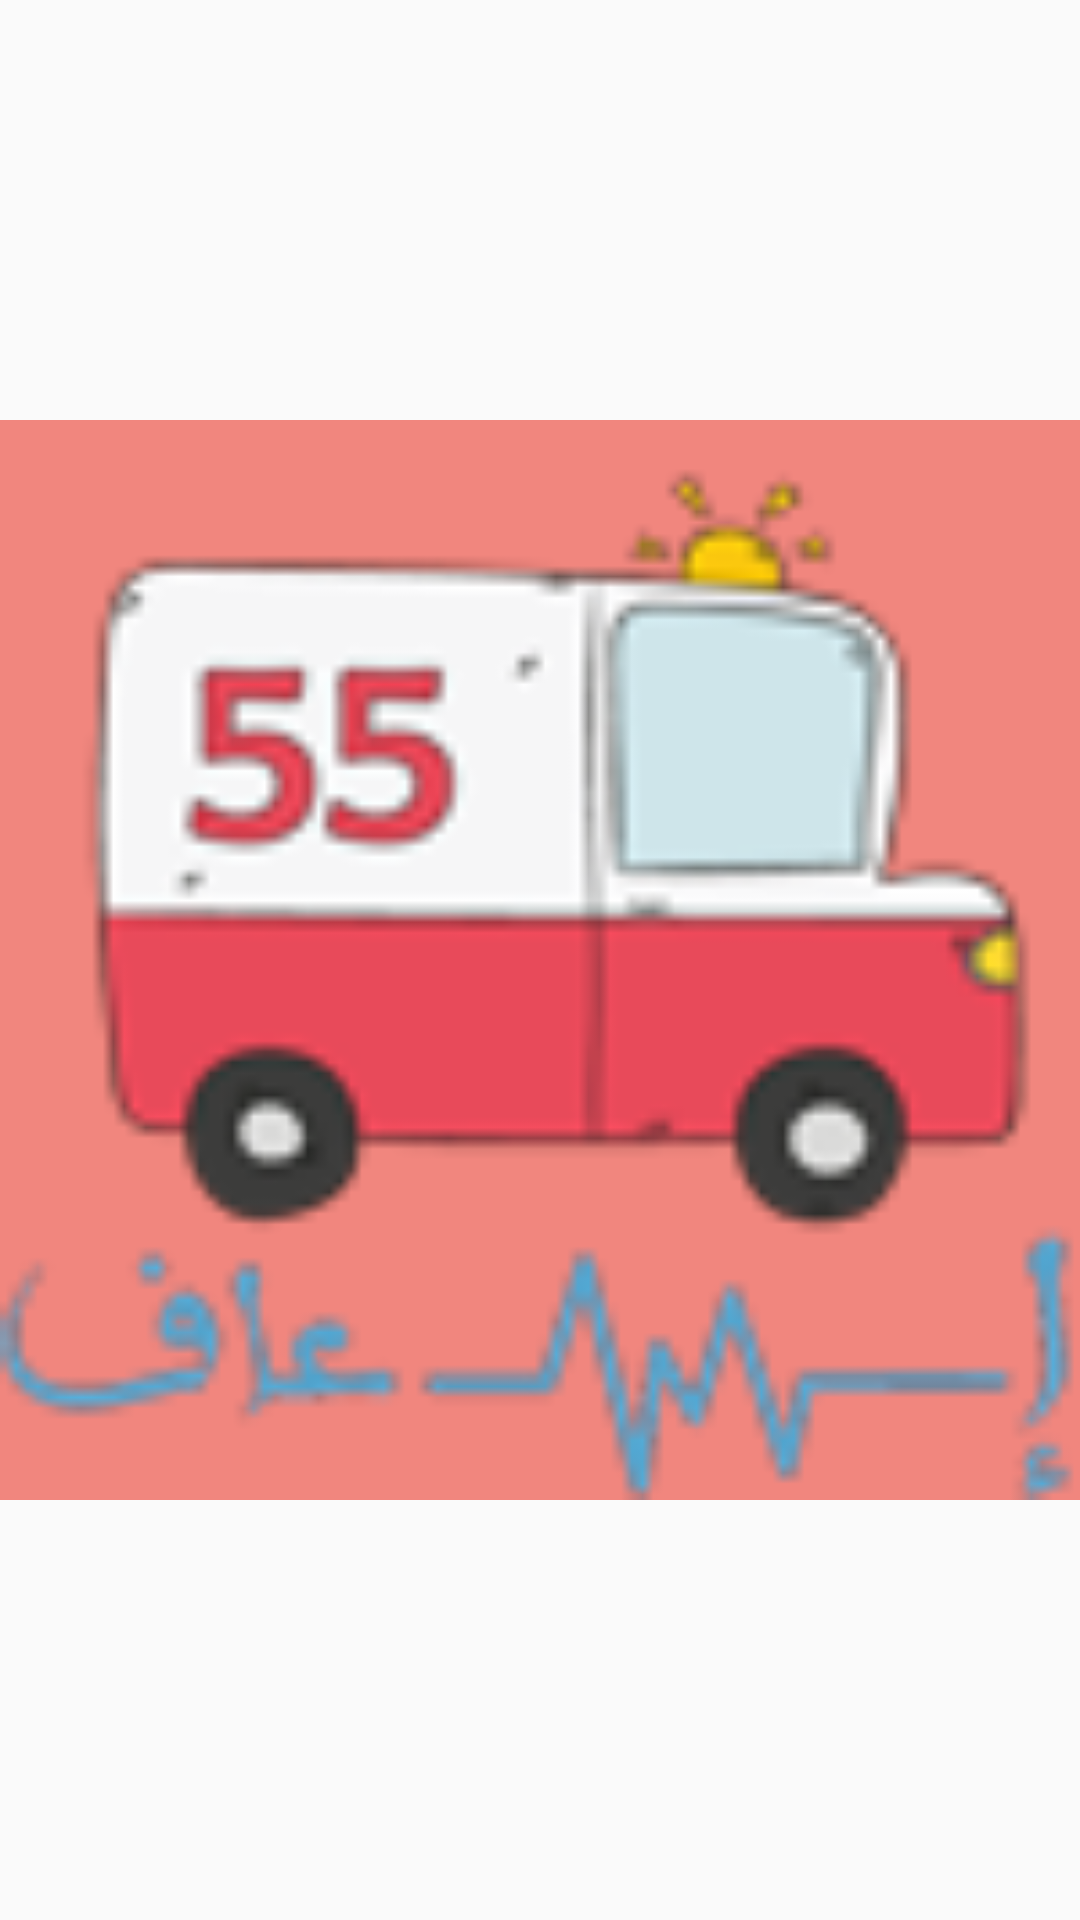

Produce the Android XML layout that renders to this screen, including the resource entries it uses.
<!-- AndroidManifest.xml: application theme AppTheme -->
<!-- res/layout/logo.xml -->
<?xml version="1.0" encoding="utf-8"?>
<LinearLayout xmlns:android="http://schemas.android.com/apk/res/android"
    android:orientation="vertical" android:layout_width="match_parent"
    android:layout_height="match_parent">

    <ImageView
        android:layout_width="fill_parent"
        android:layout_height="fill_parent"
        android:src="@drawable/logo"
        />
</LinearLayout>
<!-- resources referenced by this layout -->
<resources>
  <!-- drawable logo (drawable) -->
  <?xml version="1.0" encoding="utf-8"?>
  <layer-list xmlns:android="http://schemas.android.com/apk/res/android">
  
      <item
          android:drawable="@color/colorPrimary"/>
  
      <item>
          <bitmap
              android:gravity="center"
              android:src="@drawable/logo1"/>
      </item>
  
  </layer-list>
  <style name="AppTheme" parent="Theme.AppCompat.Light.DarkActionBar">
          
          <item name="colorPrimary">@color/colorPrimary</item>
          <item name="colorPrimaryDark">@color/colorPrimaryDark</item>
          <item name="colorAccent">@color/colorAccent</item>
          <item name="android:windowNoTitle">true</item>    </style>
  <color name="colorPrimary">#f1867e</color>
  <!-- drawable logo1: png bitmap (drawable, 16368 bytes) -->
  <color name="colorPrimaryDark">#303F9F</color>
  <color name="colorAccent">#FF4081</color>
</resources>
